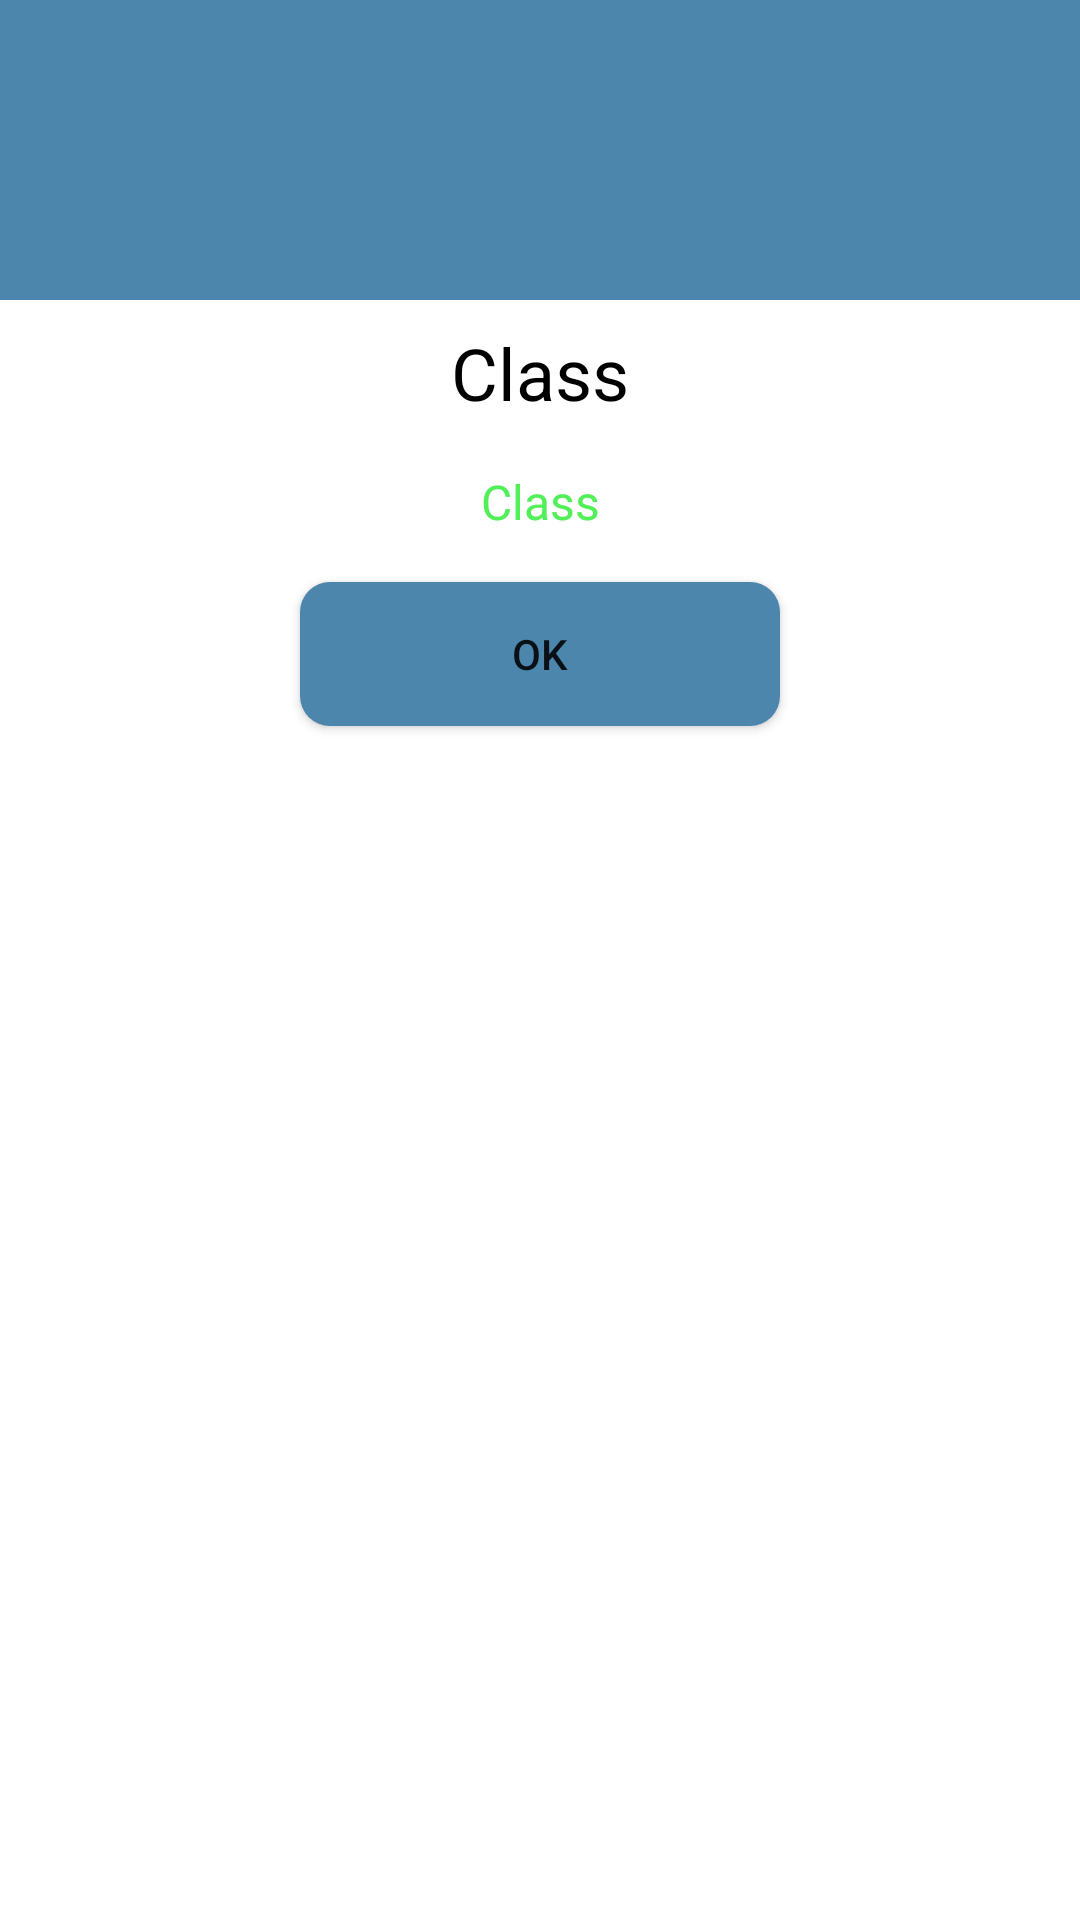

Reconstruct the res/layout file that produces this screen, plus the resources it refers to.
<!-- AndroidManifest.xml: application theme Theme.Workout_App -->
<!-- res/layout/custome_dialog.xml -->
<?xml version="1.0" encoding="utf-8"?>
<LinearLayout
    android:orientation="vertical"
    xmlns:android="http://schemas.android.com/apk/res/android"
    android:layout_width="match_parent"
    android:layout_height="wrap_content">

    <ImageView
        android:id="@+id/image_view"
        android:layout_width="match_parent"
        android:layout_height="100dp"
        android:background="#4D86AC"/>


    <TextView
        android:id="@+id/result_title"
        android:text="Class"
        android:textSize="24sp"
        android:textColor="@color/black"
        android:gravity="center"
        android:layout_marginTop="8dp"
        android:layout_width="match_parent"
        android:layout_height="wrap_content"/>
    <TextView
        android:id="@+id/tips"
        android:text="Class"
        android:textSize="16sp"
        android:textColor="#51EF58"
        android:gravity="center"
        android:layout_marginTop="16dp"
        android:layout_width="match_parent"
        android:layout_height="wrap_content"/>
    <androidx.appcompat.widget.AppCompatButton
        android:id="@+id/ok"
        android:layout_gravity="center"
        android:layout_marginTop="16dp"
        android:text="OK"
        android:layout_marginBottom="16dp"
        android:background="@drawable/calculate_button_background"
        android:layout_width="160dp"
        android:layout_height="wrap_content"/>
</LinearLayout>
<!-- resources referenced by this layout -->
<resources>
  <!-- drawable calculate_button_background (drawable) -->
  <?xml version="1.0" encoding="utf-8"?>
  <shape android:shape="rectangle" xmlns:android="http://schemas.android.com/apk/res/android">
      <solid android:color="#4D86AC"/>
      <corners android:radius="10dp"/>
  </shape>
  <style name="Theme.Workout_App" parent="Theme.MaterialComponents.DayNight.NoActionBar">
          
          <item name="colorPrimary">@color/purple_500</item>
          <item name="colorPrimaryVariant">@color/purple_700</item>
          <item name="colorOnPrimary">@color/white</item>
          
          <item name="colorSecondary">@color/teal_200</item>
          <item name="colorSecondaryVariant">@color/teal_700</item>
          <item name="colorOnSecondary">@color/black</item>
          
          <item name="android:statusBarColor" tools:targetApi="l">?attr/colorPrimaryVariant</item>
          
      </style>
  <!-- not gathered from this repository: default colours our renderer supplied (Android Studio template values) -->
  <color name="purple_500">#FF6200EE</color>
  <color name="purple_700">#FF3700B3</color>
  <color name="teal_200">#FF03DAC5</color>
  <color name="teal_700">#FF018786</color>
  <color name="black">#FF000000</color>
  <color name="white">#FFFFFFFF</color>
</resources>
